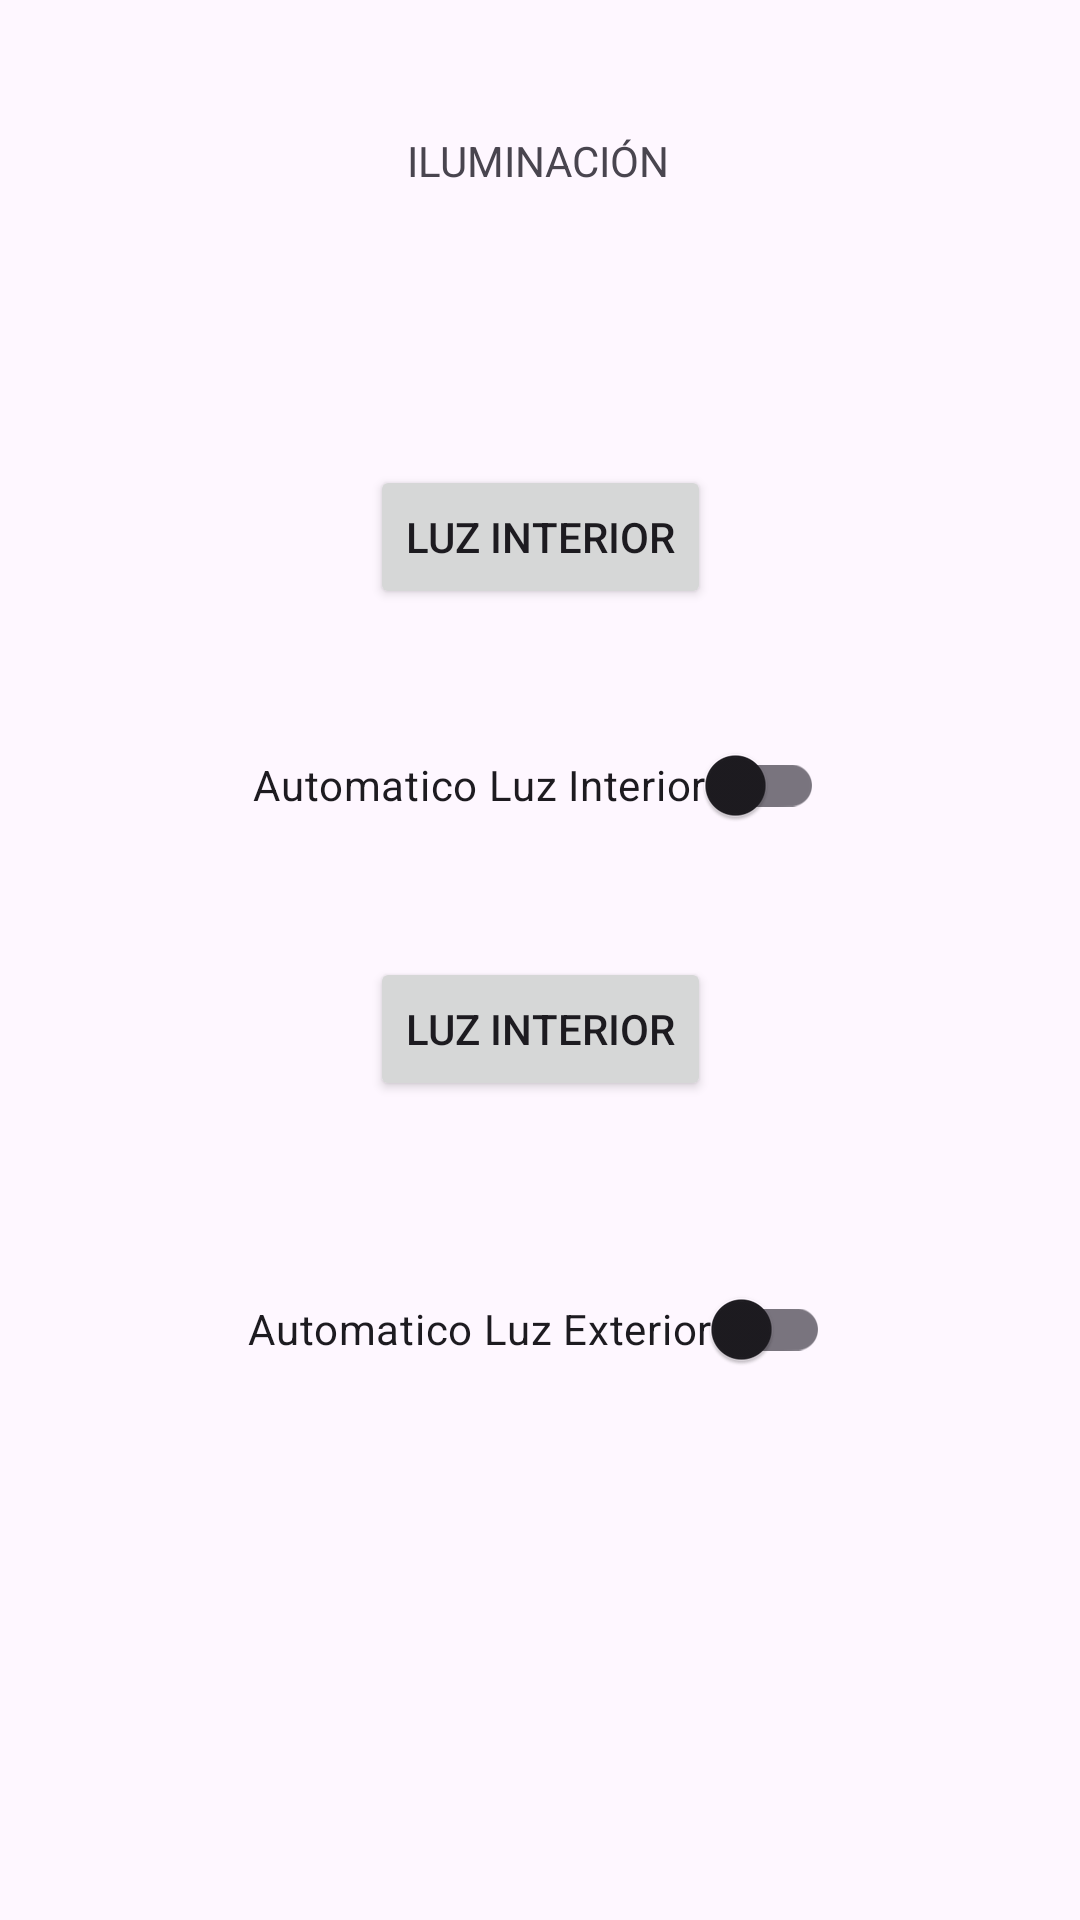

Reconstruct the res/layout file that produces this screen, plus the resources it refers to.
<!-- AndroidManifest.xml: application theme Theme.AppDomotica -->
<!-- res/layout/activity_lightning.xml -->
<?xml version="1.0" encoding="utf-8"?>
<androidx.constraintlayout.widget.ConstraintLayout xmlns:android="http://schemas.android.com/apk/res/android"
    xmlns:app="http://schemas.android.com/apk/res-auto"
    xmlns:tools="http://schemas.android.com/tools"
    android:layout_width="match_parent"
    android:layout_height="match_parent"
    tools:context=".LightningActivity">


    <Button
        android:id="@+id/buttonIntLight"
        android:layout_width="wrap_content"
        android:layout_height="wrap_content"
        android:layout_marginTop="92dp"
        android:text="@string/int_light"
        app:layout_constraintEnd_toEndOf="parent"
        app:layout_constraintStart_toStartOf="parent"
        app:layout_constraintTop_toBottomOf="@+id/textView3" />

    <Button
        android:id="@+id/buttonExtLight"
        android:layout_width="wrap_content"
        android:layout_height="wrap_content"
        android:layout_marginTop="116dp"
        android:text="@string/ext_light"
        app:layout_constraintEnd_toEndOf="parent"
        app:layout_constraintStart_toStartOf="parent"
        app:layout_constraintTop_toBottomOf="@+id/buttonIntLight" />

    <TextView
        android:id="@+id/textView3"
        android:layout_width="wrap_content"
        android:layout_height="wrap_content"
        android:layout_marginTop="44dp"
        android:text="@string/lightning"
        app:layout_constraintEnd_toEndOf="parent"
        app:layout_constraintHorizontal_bias="0.498"
        app:layout_constraintStart_toStartOf="parent"
        app:layout_constraintTop_toTopOf="parent" />

    <androidx.appcompat.widget.SwitchCompat
        android:id="@+id/switchIntLight"
        android:layout_width="wrap_content"
        android:layout_height="wrap_content"
        android:layout_marginTop="32dp"
        android:text="Automatico Luz Interior"
        android:onClick="onClick"
        app:layout_constraintBottom_toTopOf="@+id/buttonExtLight"
        app:layout_constraintEnd_toEndOf="parent"
        app:layout_constraintHorizontal_bias="0.498"
        app:layout_constraintStart_toStartOf="parent"
        app:layout_constraintTop_toBottomOf="@+id/buttonIntLight"
        app:layout_constraintVertical_bias="0.07" />

    <androidx.appcompat.widget.SwitchCompat
        android:id="@+id/switchExtLight"
        android:layout_width="wrap_content"
        android:layout_height="wrap_content"
        android:layout_marginTop="52dp"
        android:text="Automatico Luz Exterior"
        android:onClick="onClick"
        app:layout_constraintEnd_toEndOf="parent"
        app:layout_constraintHorizontal_bias="0.498"
        app:layout_constraintStart_toStartOf="parent"
        app:layout_constraintTop_toBottomOf="@+id/buttonExtLight" />

</androidx.constraintlayout.widget.ConstraintLayout>
<!-- resources referenced by this layout -->
<resources>
  <string name="ext_light">LUZ INTERIOR</string>
  <string name="int_light">LUZ INTERIOR</string>
  <string name="lightning">ILUMINACIÓN</string>
  <style name="Theme.AppDomotica" parent="Base.Theme.AppDomotica" />
  <style name="Base.Theme.AppDomotica" parent="Theme.Material3.DayNight.NoActionBar">
          
          
      </style>
</resources>
